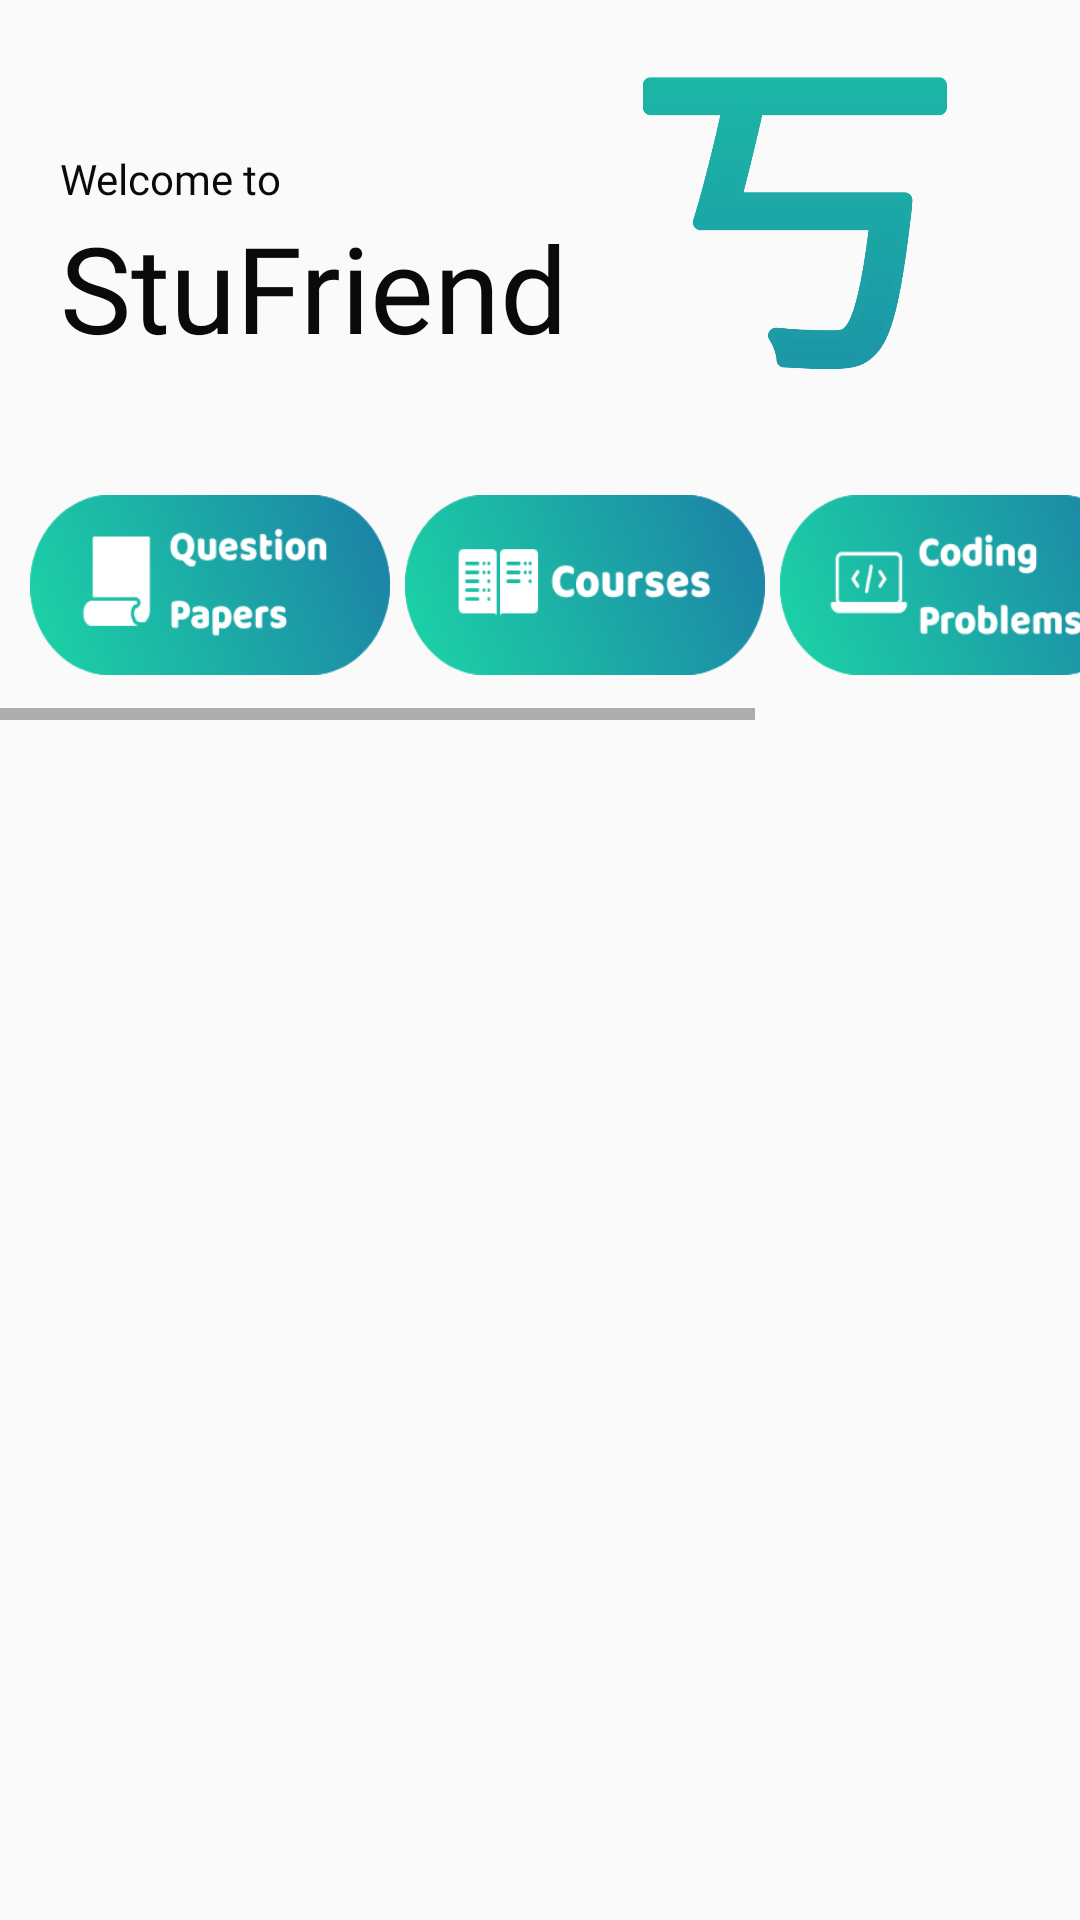

This screen was rendered from an Android layout file. Write that file and the resources it references.
<!-- AndroidManifest.xml: application theme AppTheme -->
<!-- res/layout/fhome.xml -->
<?xml version="1.0" encoding="utf-8"?>
<RelativeLayout xmlns:android="http://schemas.android.com/apk/res/android"
    android:layout_width="match_parent"
    android:layout_height="match_parent"
    xmlns:app="http://schemas.android.com/apk/res-auto">


    <TextView
        android:id="@+id/textView9"
        android:layout_width="wrap_content"
        android:layout_height="wrap_content"
        android:fontFamily="@font/allerta"
        android:paddingLeft="20dp"
        android:paddingTop="50dp"
        android:text="Welcome to"
        android:textColor="?attr/textcolor"/>



    <TextView
        android:id="@+id/textView10"
        android:layout_width="wrap_content"
        android:layout_height="wrap_content"
        android:text="@string/app_name"
        android:fontFamily="@font/aclonica"
        android:textColor="?attr/textcolor"
        android:textSize="40dp"
        android:layout_below="@id/textView9"
        android:paddingLeft="20dp"/>

    <ImageView
        android:id="@+id/imageView4"
        android:layout_width="150dp"
        android:layout_height="150dp"
        app:srcCompat="@drawable/logogreen"
        android:layout_toRightOf="@id/textView10"
        />
    <HorizontalScrollView
        android:layout_width="match_parent"
        android:id="@+id/hzScroll"
        android:layout_height="wrap_content"
        android:layout_below="@id/imageView4">
        <LinearLayout
            android:layout_width="match_parent"
            android:layout_height="wrap_content"
            android:orientation="horizontal"
            android:paddingLeft="10dp"
            android:paddingRight="10dp"
            android:paddingTop="15dp"
            android:paddingBottom="15dp">
            <Button
                android:layout_width="120dp"
                android:layout_height="60dp"
                android:id="@+id/sendQues"
                android:background="@drawable/question" />
            <Space
                android:layout_width="5dp"
                android:layout_height="wrap_content"/>

            <Button
                android:layout_width="120dp"
                android:layout_height="60dp"
                android:id="@+id/sendCour"
                android:background="@drawable/courses" />

            <Space
                android:layout_width="5dp"
                android:layout_height="wrap_content"/>
            <Button
                android:layout_width="120dp"
                android:layout_height="60dp"
                android:id="@+id/sendCode"
                android:background="@drawable/coding"/>
            <Space
                android:layout_width="5dp"
                android:layout_height="wrap_content"/>
            <Button
                android:layout_width="120dp"
                android:layout_height="60dp"
                android:id="@+id/sendintrv"
                android:background="@drawable/interview"/>






        </LinearLayout>

    </HorizontalScrollView>

    <LinearLayout
        android:layout_width="match_parent"
        android:layout_height="match_parent"
        android:layout_below="@+id/hzScroll"
        android:paddingTop="10dp">

        <androidx.recyclerview.widget.RecyclerView
            android:id="@+id/list"
            android:layout_width="match_parent"
            android:layout_height="match_parent">
        </androidx.recyclerview.widget.RecyclerView>
    </LinearLayout>
</RelativeLayout>
<!-- resources referenced by this layout -->
<resources>
  <!-- drawable coding: png bitmap (drawable, 13156 bytes) -->
  <!-- drawable courses: png bitmap (drawable, 10970 bytes) -->
  <!-- drawable interview: png bitmap (drawable, 14345 bytes) -->
  <!-- drawable logogreen: png bitmap (drawable, 20584 bytes) -->
  <!-- drawable question: png bitmap (drawable, 12600 bytes) -->
  <string name="app_name">StuFriend</string>
  <style name="AppTheme" parent="Theme.AppCompat.Light.NoActionBar">
          
          <item name="colorPrimary">@color/white</item>
          <item name="colorPrimaryDark">@color/colorPrimaryDark</item>
          <item name="colorAccent">@color/colorAccent</item>
          <item name="backgroundcolor">#FFFFFF</item>
          <item name="cardbackground">@color/lightGrey</item>
          <item name="textcolor">@color/black</item>
          <item name="buttoncolor">@color/brown</item>
      </style>
  <color name="white">#FFFFFF</color>
  <color name="colorPrimaryDark">#FF1C89A6</color>
  <color name="colorAccent">#FF1CC9A6</color>
  <color name="lightGrey">#F1EEEE</color>
  <color name="black">#0A0A0A</color>
  <color name="brown">#BB3615</color>
</resources>
